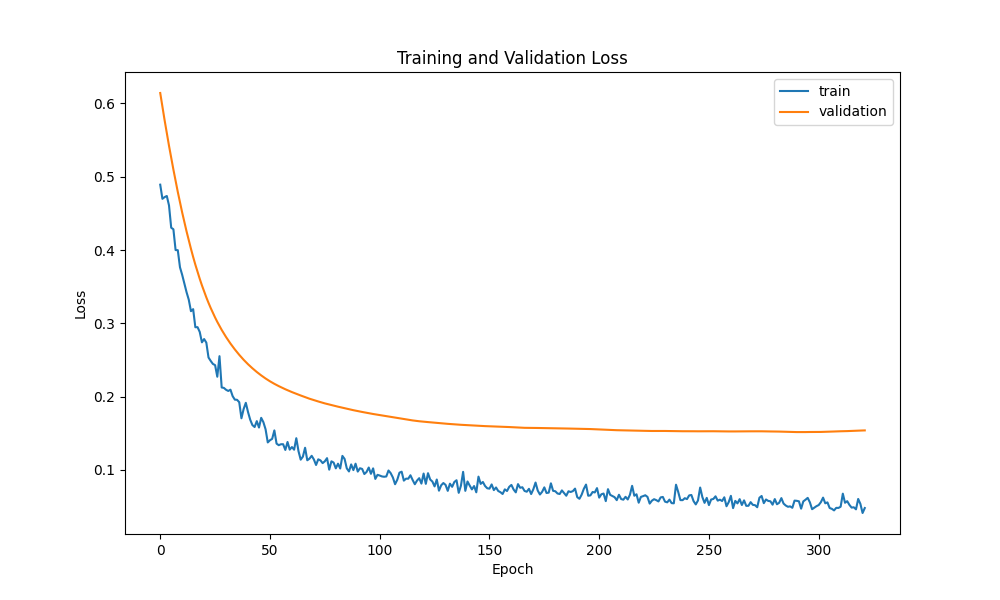

Values plotted in this chart, from the file beside it:
epoch, loss, mean_squared_error, val_loss, val_mean_squared_error
0, 0.4892, 0.4892, 0.6143, 0.6143
1, 0.4699, 0.4699, 0.5954, 0.5954
2, 0.4723, 0.4723, 0.5771, 0.5771
3, 0.4738, 0.4738, 0.5594, 0.5594
4, 0.4609, 0.4609, 0.5423, 0.5423
5, 0.4305, 0.4305, 0.5258, 0.5258
6, 0.4284, 0.4284, 0.5099, 0.5099
7, 0.4, 0.4, 0.4943, 0.4943
8, 0.3999, 0.3999, 0.4794, 0.4794
9, 0.3766, 0.3766, 0.4651, 0.4651
10, 0.3662, 0.3662, 0.4513, 0.4513
11, 0.3545, 0.3545, 0.4381, 0.4381
12, 0.3425, 0.3425, 0.4254, 0.4254
13, 0.3324, 0.3324, 0.4134, 0.4134
14, 0.3167, 0.3167, 0.4018, 0.4018
15, 0.3194, 0.3194, 0.3906, 0.3906
16, 0.2947, 0.2947, 0.3801, 0.3801
17, 0.2949, 0.2949, 0.3702, 0.3702
18, 0.2883, 0.2883, 0.3608, 0.3608
19, 0.2742, 0.2742, 0.3519, 0.3519
20, 0.2786, 0.2786, 0.3435, 0.3435
21, 0.2737, 0.2737, 0.3355, 0.3355
22, 0.2535, 0.2535, 0.328, 0.328
23, 0.2488, 0.2488, 0.321, 0.321
24, 0.2447, 0.2447, 0.3143, 0.3143
25, 0.2431, 0.2431, 0.308, 0.308
26, 0.2272, 0.2272, 0.302, 0.302
27, 0.2553, 0.2553, 0.2964, 0.2964
28, 0.2126, 0.2126, 0.2911, 0.2911
29, 0.212, 0.212, 0.2861, 0.2861
30, 0.2094, 0.2094, 0.2813, 0.2813
31, 0.2078, 0.2078, 0.2768, 0.2768
32, 0.2096, 0.2096, 0.2725, 0.2725
33, 0.2007, 0.2007, 0.2684, 0.2684
34, 0.1959, 0.1959, 0.2645, 0.2645
35, 0.1958, 0.1958, 0.2607, 0.2607
36, 0.1924, 0.1924, 0.2571, 0.2571
37, 0.1705, 0.1705, 0.2536, 0.2536
38, 0.1832, 0.1832, 0.2504, 0.2504
39, 0.1916, 0.1916, 0.2472, 0.2472
40, 0.179, 0.179, 0.2443, 0.2443
41, 0.1686, 0.1686, 0.2415, 0.2415
42, 0.1613, 0.1613, 0.2388, 0.2388
43, 0.1586, 0.1586, 0.2362, 0.2362
44, 0.1667, 0.1667, 0.2337, 0.2337
45, 0.1579, 0.1579, 0.2313, 0.2313
46, 0.1711, 0.1711, 0.2291, 0.2291
47, 0.1652, 0.1652, 0.2269, 0.2269
48, 0.1555, 0.1555, 0.2248, 0.2248
49, 0.1376, 0.1376, 0.2229, 0.2229
50, 0.1406, 0.1406, 0.221, 0.221
51, 0.1425, 0.1425, 0.2192, 0.2192
52, 0.154, 0.154, 0.2175, 0.2175
53, 0.136, 0.136, 0.2159, 0.2159
54, 0.1338, 0.1338, 0.2144, 0.2144
55, 0.1351, 0.1351, 0.2129, 0.2129
56, 0.1351, 0.1351, 0.2115, 0.2115
57, 0.1273, 0.1273, 0.2101, 0.2101
58, 0.1382, 0.1382, 0.2088, 0.2088
59, 0.1278, 0.1278, 0.2075, 0.2075
... 262 more rows
